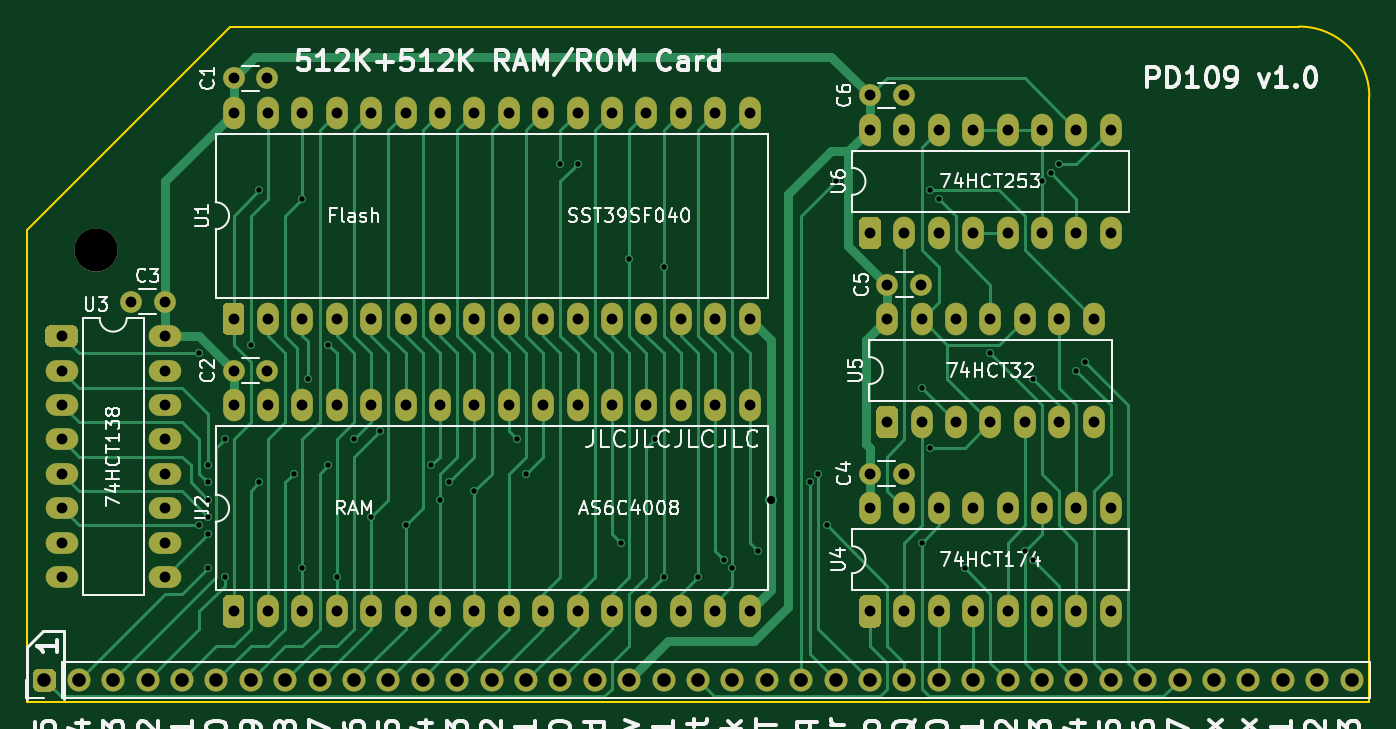
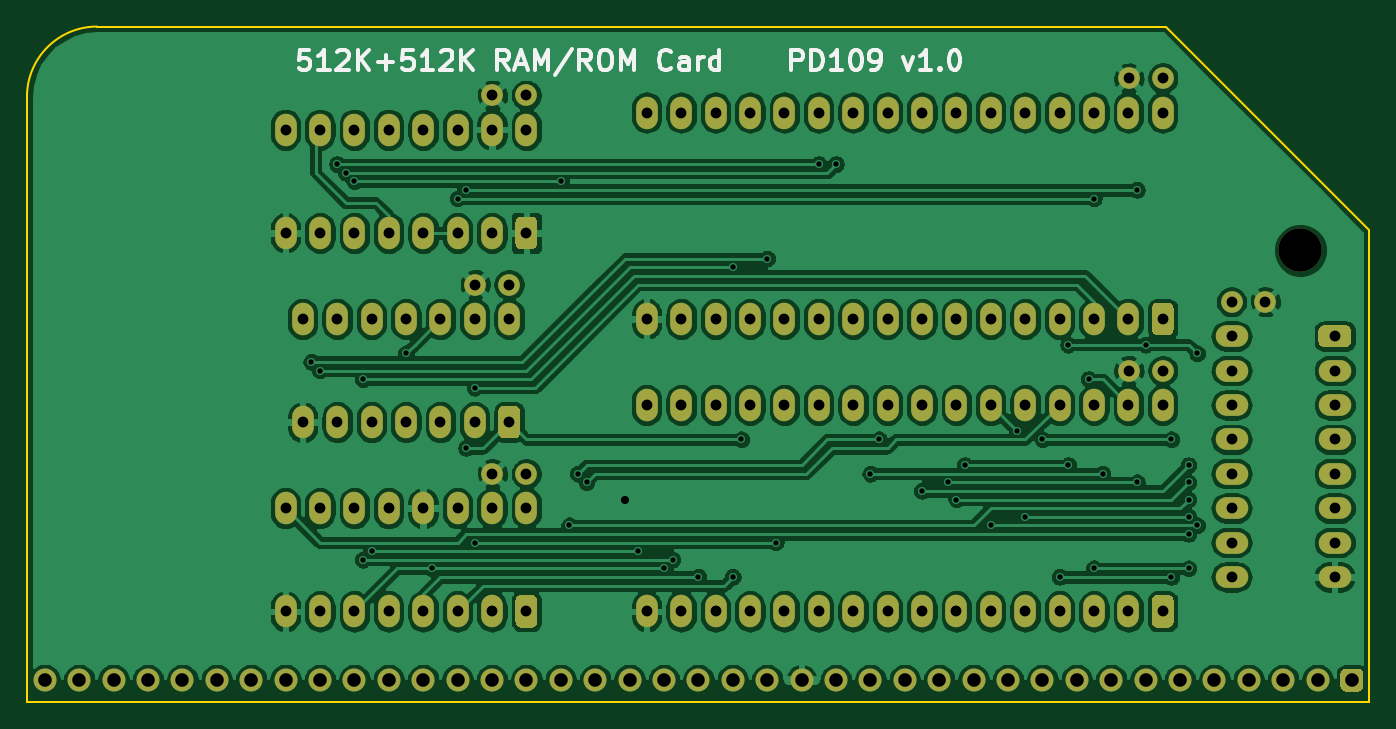
Circuit board: 9 layer files. Board 99.1 x 49.9 mm.
- bottom_copper: rc-1024k-B_Cu.gbr (319794 bytes)
- bottom_mask: rc-1024k-B_Mask.gbr (6914 bytes)
- bottom_silk: rc-1024k-B_SilkS.gbr (7578 bytes)
- outline: rc-1024k-Edge_Cuts.gbr (745 bytes)
- top_copper: rc-1024k-F_Cu.gbr (31465 bytes)
- top_mask: rc-1024k-F_Mask.gbr (6914 bytes)
- top_silk: rc-1024k-F_SilkS.gbr (59344 bytes)
- drill: rc-1024k-NPTH.drl (293 bytes)
- drill: rc-1024k-PTH.drl (3104 bytes)

=== bottom_copper: rc-1024k-B_Cu.gbr (319794 bytes, source omitted) ===
=== bottom_mask: rc-1024k-B_Mask.gbr (6914 bytes, source omitted) ===
=== bottom_silk: rc-1024k-B_SilkS.gbr (7578 bytes, source omitted) ===
=== outline: rc-1024k-Edge_Cuts.gbr ===
%TF.GenerationSoftware,KiCad,Pcbnew,(5.1.9)-1*%
%TF.CreationDate,2021-04-05T02:41:22-07:00*%
%TF.ProjectId,rc-1024k,72632d31-3032-4346-9b2e-6b696361645f,rev?*%
%TF.SameCoordinates,PX9157080PY9071968*%
%TF.FileFunction,Profile,NP*%
%FSLAX46Y46*%
G04 Gerber Fmt 4.6, Leading zero omitted, Abs format (unit mm)*
G04 Created by KiCad (PCBNEW (5.1.9)-1) date 2021-04-05 02:41:22*
%MOMM*%
%LPD*%
G01*
G04 APERTURE LIST*
%TA.AperFunction,Profile*%
%ADD10C,0.150000*%
%TD*%
G04 APERTURE END LIST*
D10*
X15011400Y49860200D02*
X0Y34848800D01*
X93919800Y49860200D02*
X15011400Y49860200D01*
X99101400Y44680200D02*
X99101400Y0D01*
X99099800Y44680200D02*
G75*
G03*
X93919800Y49860200I-5180000J0D01*
G01*
X0Y34848800D02*
X0Y0D01*
X0Y0D02*
X99101400Y0D01*
M02*

=== top_copper: rc-1024k-F_Cu.gbr (31465 bytes, source omitted) ===
=== top_mask: rc-1024k-F_Mask.gbr (6914 bytes, source omitted) ===
=== top_silk: rc-1024k-F_SilkS.gbr (59344 bytes, source omitted) ===
=== drill: rc-1024k-NPTH.drl ===
M48
; DRILL file {KiCad (5.1.9)-1} date 04/05/21 02:41:26
; FORMAT={-:-/ absolute / inch / decimal}
; #@! TF.CreationDate,2021-04-05T02:41:26-07:00
; #@! TF.GenerationSoftware,Kicad,Pcbnew,(5.1.9)-1
; #@! TF.FileFunction,NonPlated,1,2,NPTH
FMAT,2
INCH
T1C0.1260
%
G90
G05
T1
X0.2Y1.313
T0
M30

=== drill: rc-1024k-PTH.drl ===
M48
; DRILL file {KiCad (5.1.9)-1} date 04/05/21 02:41:26
; FORMAT={-:-/ absolute / inch / decimal}
; #@! TF.CreationDate,2021-04-05T02:41:26-07:00
; #@! TF.GenerationSoftware,Kicad,Pcbnew,(5.1.9)-1
; #@! TF.FileFunction,Plated,1,2,PTH
FMAT,2
INCH
T1C0.0157
T2C0.0236
T3C0.0315
T4C0.0394
%
G90
G05
T1
X0.5Y1.013
X0.5Y0.513
X0.525Y0.688
X0.525Y0.638
X0.525Y0.588
X0.525Y0.538
X0.525Y0.488
X0.525Y0.388
X0.575Y0.763
X0.575Y0.363
X0.65Y1.038
X0.675Y1.488
X0.675Y0.638
X0.775Y0.663
X0.8Y1.463
X0.8Y0.388
X0.815Y0.938
X0.875Y1.038
X0.875Y0.688
X0.9Y0.363
X0.95Y0.763
X1.0Y0.538
X1.025Y0.788
X1.1Y0.513
X1.175Y0.688
X1.2Y0.588
X1.225Y0.638
X1.3Y0.613
X1.425Y0.763
X1.45Y0.663
X1.55Y1.563
X1.6Y1.563
X1.725Y0.463
X1.75Y1.288
X1.825Y0.763
X1.85Y1.263
X1.85Y0.363
X1.95Y0.363
X2.025Y0.413
X2.05Y0.388
X2.125Y0.438
X2.275Y0.638
X2.3Y0.663
X2.325Y0.513
X2.35Y1.513
X2.6Y0.463
X2.6Y0.913
X2.625Y1.488
X2.625Y0.738
X2.65Y1.463
X2.725Y0.388
X2.8Y1.013
X2.9Y0.438
X2.925Y0.938
X2.925Y0.413
X2.95Y1.513
X2.975Y1.538
X3.0Y1.563
X3.05Y0.963
X3.075Y0.988
T2
X2.1625Y0.588
T3
X0.1Y1.063
X0.1Y0.963
X0.1Y0.863
X0.1Y0.763
X0.1Y0.663
X0.1Y0.563
X0.1Y0.463
X0.1Y0.363
X0.3016Y1.163
X0.4Y1.163
X0.4Y1.063
X0.4Y0.963
X0.4Y0.863
X0.4Y0.763
X0.4Y0.663
X0.4Y0.563
X0.4Y0.463
X0.4Y0.363
X0.6Y1.813
X0.6Y1.713
X0.6Y1.113
X0.6Y0.963
X0.6Y0.863
X0.6Y0.263
X0.6984Y1.813
X0.6984Y0.963
X0.7Y1.713
X0.7Y1.113
X0.7Y0.863
X0.7Y0.263
X0.8Y1.713
X0.8Y1.113
X0.8Y0.863
X0.8Y0.263
X0.9Y1.713
X0.9Y1.113
X0.9Y0.863
X0.9Y0.263
X1.0Y1.713
X1.0Y1.113
X1.0Y0.863
X1.0Y0.263
X1.1Y1.713
X1.1Y1.113
X1.1Y0.863
X1.1Y0.263
X1.2Y1.713
X1.2Y1.113
X1.2Y0.863
X1.2Y0.263
X1.3Y1.713
X1.3Y1.113
X1.3Y0.863
X1.3Y0.263
X1.4Y1.713
X1.4Y1.113
X1.4Y0.863
X1.4Y0.263
X1.5Y1.713
X1.5Y1.113
X1.5Y0.863
X1.5Y0.263
X1.6Y1.713
X1.6Y1.113
X1.6Y0.863
X1.6Y0.263
X1.7Y1.713
X1.7Y1.113
X1.7Y0.863
X1.7Y0.263
X1.8Y1.713
X1.8Y1.113
X1.8Y0.863
X1.8Y0.263
X1.9Y1.713
X1.9Y1.113
X1.9Y0.863
X1.9Y0.263
X2.0Y1.713
X2.0Y1.113
X2.0Y0.863
X2.0Y0.263
X2.1Y1.713
X2.1Y1.113
X2.1Y0.863
X2.1Y0.263
X2.45Y1.763
X2.45Y1.663
X2.45Y1.363
X2.45Y0.663
X2.45Y0.563
X2.45Y0.263
X2.5Y1.213
X2.5Y1.113
X2.5Y0.813
X2.5484Y1.763
X2.5484Y0.663
X2.55Y1.663
X2.55Y1.363
X2.55Y0.563
X2.55Y0.263
X2.5984Y1.213
X2.6Y1.113
X2.6Y0.813
X2.65Y1.663
X2.65Y1.363
X2.65Y0.563
X2.65Y0.263
X2.7Y1.113
X2.7Y0.813
X2.75Y1.663
X2.75Y1.363
X2.75Y0.563
X2.75Y0.263
X2.8Y1.113
X2.8Y0.813
X2.85Y1.663
X2.85Y1.363
X2.85Y0.563
X2.85Y0.263
X2.9Y1.113
X2.9Y0.813
X2.95Y1.663
X2.95Y1.363
X2.95Y0.563
X2.95Y0.263
X3.0Y1.113
X3.0Y0.813
X3.05Y1.663
X3.05Y1.363
X3.05Y0.563
X3.05Y0.263
X3.1Y1.113
X3.1Y0.813
X3.15Y1.663
X3.15Y1.363
X3.15Y0.563
X3.15Y0.263
T4
X0.05Y0.063
X0.15Y0.063
X0.25Y0.063
X0.35Y0.063
X0.45Y0.063
X0.55Y0.063
X0.65Y0.063
X0.75Y0.063
X0.85Y0.063
X0.95Y0.063
X1.05Y0.063
X1.15Y0.063
X1.25Y0.063
X1.35Y0.063
X1.45Y0.063
X1.55Y0.063
X1.65Y0.063
X1.75Y0.063
X1.85Y0.063
X1.95Y0.063
X2.05Y0.063
X2.15Y0.063
X2.25Y0.063
X2.35Y0.063
X2.45Y0.063
X2.55Y0.063
X2.65Y0.063
X2.75Y0.063
X2.85Y0.063
X2.95Y0.063
X3.05Y0.063
X3.15Y0.063
X3.25Y0.063
X3.35Y0.063
X3.45Y0.063
X3.55Y0.063
X3.65Y0.063
X3.75Y0.063
X3.85Y0.063
T0
M30

